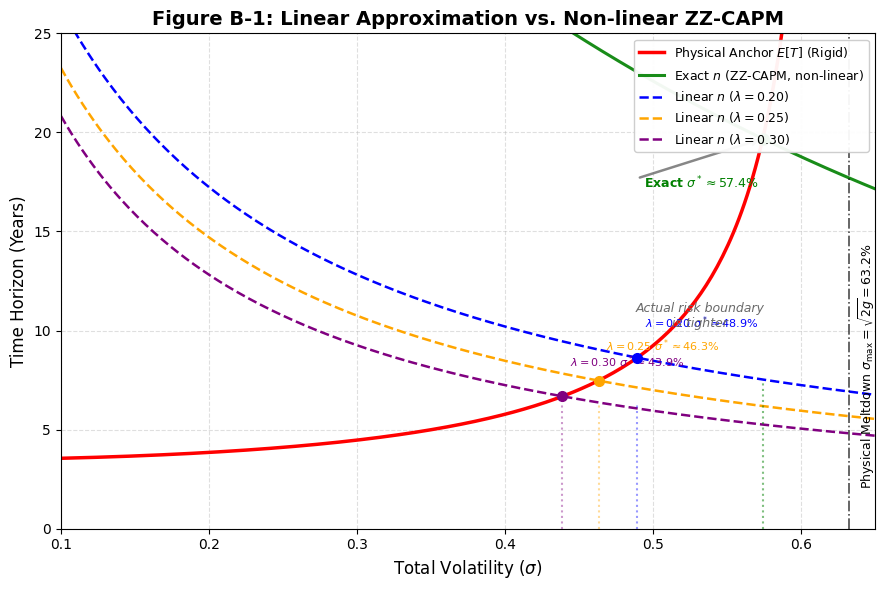

The matplotlib source for this figure:
# -*- coding: utf-8 -*-
"""
RATE_ZZ_robustness.py
======================================================================
Appendix B: ZZ‑CAPM Non‑linear Self‑consistent Solution & Robustness Check
Companion script for paper "Risk‑Anchored Temporal Equilibrium"
Author: RATE Research Group, 2026

This script reproduces:
  • Figure B‑1: Comparison of linear vs. non‑linear psychological anchor n(σ)
  • Table B‑1: Sensitivity of equilibrium volatility σ* to λ (0.2, 0.25, 0.3)

All parameters are set to match the main text:
  r = 1.8%, g = 20%, M = 2 (value doubling target)
The non‑linear ZZ‑CAPM is solved via robust bisection.
========================================================================
"""

import numpy as np
import matplotlib.pyplot as plt
from scipy.stats import norm
from scipy.optimize import root_scalar

# ----------------------------------------------------------------------
# 1. 固定参数（与正文完全一致）
# ----------------------------------------------------------------------
R = 0.018          # 无风险利率 r = 1.8%
G = 0.20           # 名义增长率 g = 20%
M = 2.0            # 目标倍数（翻倍）
SIGMA_MIN = 0.10   # 波动率下限
SIGMA_MAX = 0.65   # 波动率上限（略高于物理熔断线）
N_POINTS = 300     # 采样点数（曲线平滑度）

# 待检验的线性近似系数（正文使用λ=0.2，附录展示敏感性）
LAMBDA_LIST = [0.20, 0.25, 0.30]

# ----------------------------------------------------------------------
# 2. 核心模型函数
# ----------------------------------------------------------------------
def physical_anchor(sigma, g=G, M=M):
    """
    物理锚 E[T]：几何布朗运动首次到达时间期望。
    当 g - 0.5σ² ≤ 0 时返回 NaN（物理熔断区）。
    """
    mu_geo = g - 0.5 * sigma**2
    et = np.full_like(sigma, np.nan, dtype=np.float64)
    mask = mu_geo > 0
    et[mask] = np.log(M) / mu_geo[mask]
    return et

def psychological_anchor_linear(sigma, lam, r=R):
    """
    线性近似心理锚 n = 1/(r + λσ)
    lam : 线性风险补偿系数（正文取0.2）
    """
    k = r + lam * sigma
    return 1.0 / k

def zz_risk_premium(sigma, n):
    """
    ZZ‑CAPM 精确风险补偿率 c(σ, n)
    公式：c = - (1/n) * ln[ 2 * (1 - N(σ√n / 4)) ]
    """
    if n <= 0:
        return np.inf
    x = sigma * np.sqrt(n) / 4.0
    cdf_val = norm.cdf(x)
    arg = 2.0 * (1.0 - cdf_val)
    if arg < 1e-12:
        return 1e12   # 近似无穷大
    return -np.log(arg) / n

def psychological_anchor_nonlinear(sigma, r=R, guess_lam=0.4):
    """
    非线性精确心理锚 n：自洽求解方程 n = 1 / [r + c(σ, n)]
    使用二分法，强制收敛，返回 n 或 NaN（求解失败）
    """
    n_guess = 1.0 / (r + guess_lam * sigma)
    bracket_low = max(0.1 * n_guess, 0.5)
    bracket_high = min(10.0 * n_guess, 50.0)
    
    def equation(n):
        if n <= 0:
            return 1e6
        c = zz_risk_premium(sigma, n)
        return n - 1.0 / (r + c)
    
    try:
        sol = root_scalar(equation,
                          bracket=[bracket_low, bracket_high],
                          method='bisect',
                          xtol=1e-6)
        return sol.root if sol.converged else np.nan
    except:
        return np.nan

# ----------------------------------------------------------------------
# 3. 计算数据（波动率网格）
# ----------------------------------------------------------------------
sigma_grid = np.linspace(SIGMA_MIN, SIGMA_MAX, N_POINTS)
E_T = physical_anchor(sigma_grid)

# 线性心理锚（多个λ）
n_lin_dict = {}
for lam in LAMBDA_LIST:
    n_lin_dict[lam] = psychological_anchor_linear(sigma_grid, lam)

# 非线性心理锚（只需求解一次，与λ无关）
n_nonlin = np.array([psychological_anchor_nonlinear(s) for s in sigma_grid])
valid_mask = ~np.isnan(n_nonlin)
sigma_valid = sigma_grid[valid_mask]
n_nonlin_valid = n_nonlin[valid_mask]

# 物理熔断线
sigma_meltdown = np.sqrt(2 * G)

# ----------------------------------------------------------------------
# 4. 辅助函数：寻找均衡波动率 σ*（n 与 E[T] 的交点）
# ----------------------------------------------------------------------
def find_intersection(x, y1, y2):
    """线性插值寻找两条曲线的第一个交点"""
    diff = y1 - y2
    sign_change = np.where(np.diff(np.sign(diff)))[0]
    if len(sign_change) == 0:
        return None
    idx = sign_change[0]
    x1, x2 = x[idx], x[idx+1]
    y1_1, y1_2 = diff[idx], diff[idx+1]
    return x1 - y1_1 * (x2 - x1) / (y1_2 - y1_1)

# 非线性精确解的 σ*（固定值）
sigma_star_nonlin = find_intersection(sigma_valid, n_nonlin_valid, E_T[valid_mask])

# 各线性近似的 σ*
sigma_star_lin_dict = {}
for lam in LAMBDA_LIST:
    sigma_star_lin_dict[lam] = find_intersection(sigma_grid, n_lin_dict[lam], E_T)

# ----------------------------------------------------------------------
# 5. 输出表 B-1：参数敏感性分析
# ----------------------------------------------------------------------
print("\n" + "="*60)
print("表 B-1  不同线性近似系数下的均衡波动率与偏差")
print("="*60)
print(f"{'λ':<8} {'线性 σ*':<12} {'非线性 σ*':<14} {'偏差 Δσ*':<10}")
print("-"*60)
for lam in LAMBDA_LIST:
    lin_star = sigma_star_lin_dict[lam]
    nonlin_star = sigma_star_nonlin
    if lin_star is not None and nonlin_star is not None:
        diff = lin_star - nonlin_star
        print(f"{lam:<6.2f}  {lin_star:>7.1%}      {nonlin_star:>7.1%}        {diff:>+6.1%}")
print("="*60 + "\n")

# ----------------------------------------------------------------------
# 6. 绘制图 B-1：线性 vs 非线性心理锚（出版级矢量图）
# ----------------------------------------------------------------------
plt.style.use('default')
fig, ax = plt.subplots(figsize=(9, 6))

# ----- 物理锚（红色实线）-----
ax.plot(sigma_grid, E_T, 'r-', linewidth=2.5, label='Physical Anchor $E[T]$ (Rigid)')

# ----- 非线性精确心理锚（绿色实线）-----
ax.plot(sigma_valid, n_nonlin_valid, 'g-', linewidth=2.2, alpha=0.9,
        label='Exact $n$ (ZZ‑CAPM, non‑linear)')

# ----- 线性近似心理锚（不同λ，虚线）-----
colors = ['b', 'orange', 'purple']
for i, lam in enumerate(LAMBDA_LIST):
    ax.plot(sigma_grid, n_lin_dict[lam], linestyle='--', linewidth=1.8,
            color=colors[i], label=f'Linear $n$ ($\\lambda={lam:.2f}$)')

# ----- 物理熔断线（黑色点划线）-----
ax.axvline(x=sigma_meltdown, color='k', linestyle='-.', linewidth=1.2, alpha=0.7)
meltdown_val = sigma_meltdown * 100
ax.text(sigma_meltdown + 0.005, 2,
        rf'Physical Meltdown $\sigma_{{\max}} = \sqrt{{2g}} = {meltdown_val:.1f}\%$',
        fontsize=9, verticalalignment='bottom', rotation=90)

# ----- 标注均衡交点 -----
# 非线性精确交点（绿色圆点）
if sigma_star_nonlin is not None:
    y_star_nonlin = physical_anchor(np.array([sigma_star_nonlin]))
    ax.plot(sigma_star_nonlin, y_star_nonlin, 'go', markersize=8, zorder=5)
    ax.axvline(sigma_star_nonlin, ymin=0, ymax=0.3, color='g', linestyle=':', alpha=0.5)
    ax.text(sigma_star_nonlin - 0.08, y_star_nonlin - 2.5,
            rf'Exact $\sigma^*\approx{sigma_star_nonlin*100:.1f}\%$',
            color='g', fontsize=9, fontweight='bold')

# 线性交点（分别标注）
for i, lam in enumerate(LAMBDA_LIST):
    s_star = sigma_star_lin_dict[lam]
    if s_star is not None:
        y_star = physical_anchor(np.array([s_star]))
        ax.plot(s_star, y_star, 'o', color=colors[i], markersize=7, zorder=4)
        ax.axvline(s_star, ymin=0, ymax=0.25, color=colors[i], linestyle=':', alpha=0.4)
        ax.text(s_star + 0.005, y_star + 1.5,
                rf'$\lambda={lam:.2f}$ $\sigma^*\approx{s_star*100:.1f}\%$',
                color=colors[i], fontsize=8)

# 箭头指示“实际风险边界更紧”
if sigma_star_nonlin is not None and sigma_star_lin_dict[0.20] is not None:
    x_mid = (sigma_star_lin_dict[0.20] + sigma_star_nonlin) / 2
    y_mid = (physical_anchor(np.array([sigma_star_lin_dict[0.20]]))[0] +
             physical_anchor(np.array([sigma_star_nonlin]))[0]) / 2 - 4
    ax.annotate('', xy=(sigma_star_nonlin, y_star_nonlin),
                xytext=(sigma_star_lin_dict[0.20], y_star_nonlin - 2),
                arrowprops=dict(arrowstyle='->', color='dimgray', lw=1.8, alpha=0.8))
    ax.text(x_mid, y_mid, 'Actual risk boundary\nis tighter',
            ha='center', fontsize=9, style='italic', color='dimgray')

# ----- 坐标轴、图例、网格 -----
ax.set_xlabel('Total Volatility ($\\sigma$)', fontsize=12)
ax.set_ylabel('Time Horizon (Years)', fontsize=12)
ax.set_title('Figure B‑1: Linear Approximation vs. Non‑linear ZZ‑CAPM', fontsize=14, fontweight='bold')
ax.set_xlim(SIGMA_MIN, SIGMA_MAX)
ax.set_ylim(0, 25)
ax.legend(loc='upper right', fontsize=9, framealpha=0.95)
ax.grid(True, linestyle='--', alpha=0.4)

plt.tight_layout()
# 保存为出版级矢量图（PDF）
plt.savefig('RATE_ZZ_robustness.pdf', dpi=300, bbox_inches='tight')
plt.show()

print("图 B‑1 已保存为 RATE_ZZ_robustness.pdf")
print("附录B全部数据与图表复现完成。")
